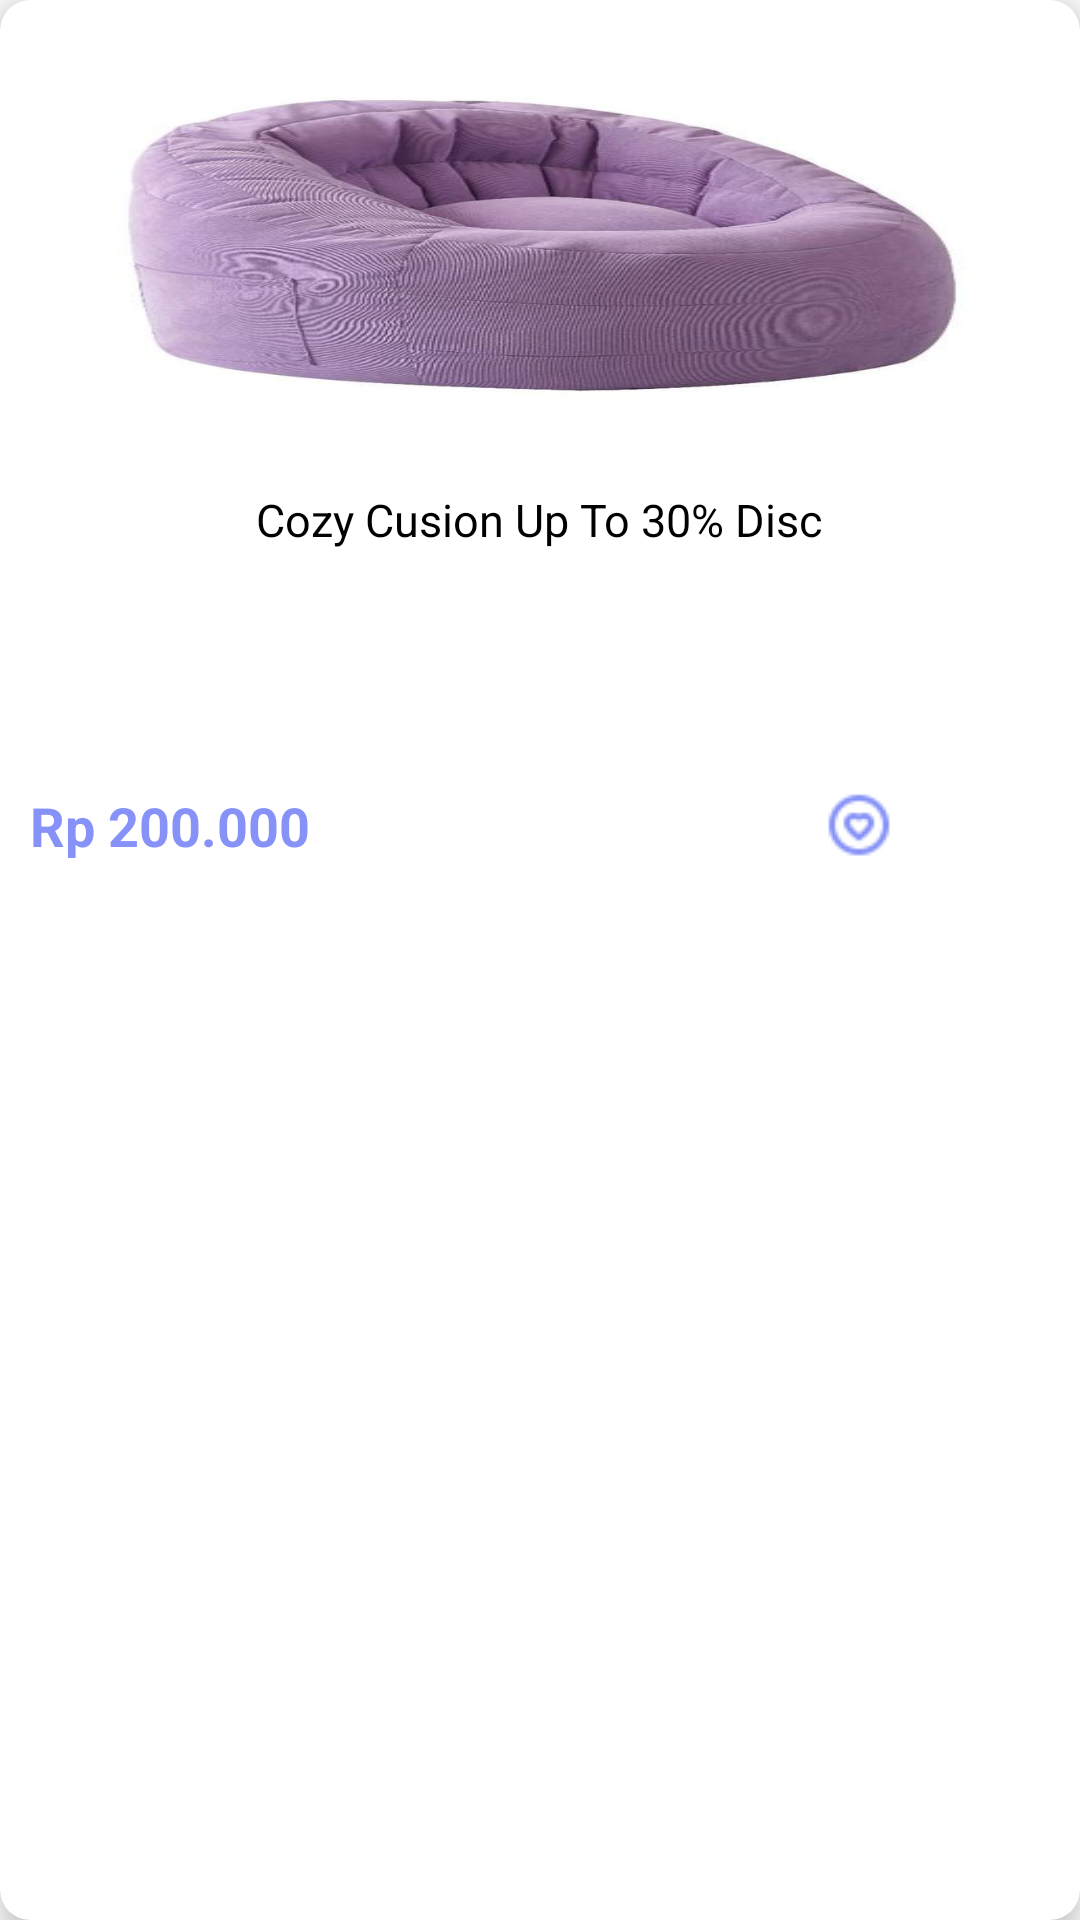

Write the Android layout XML for this screen, with the resource values it uses.
<!-- AndroidManifest.xml: application theme Theme.ViewPager -->
<!-- res/layout/product_layout.xml -->
<?xml version="1.0" encoding="utf-8"?>
<androidx.cardview.widget.CardView xmlns:android="http://schemas.android.com/apk/res/android"
    android:layout_width="170dp"
    android:layout_height="300dp"
    xmlns:app="http://schemas.android.com/apk/res-auto"
    app:cardCornerRadius="10dp"
    app:cardElevation="8dp"
    android:layout_marginLeft="10dp"
    android:layout_marginTop="8dp"
    android:layout_marginBottom="10dp">

    <androidx.constraintlayout.widget.ConstraintLayout
        android:layout_width="match_parent"
        android:layout_height="match_parent">

        <ImageView
            android:id="@+id/product_image"
            android:layout_width="match_parent"
            android:layout_height="130dp"
            android:layout_margin="15dp"
            android:scaleType="fitXY"
            android:src="@drawable/product6"
            app:layout_constraintEnd_toEndOf="parent"
            app:layout_constraintHorizontal_bias="0.5"
            app:layout_constraintStart_toStartOf="parent"
            app:layout_constraintTop_toTopOf="parent"/>

        <TextView
            android:id="@+id/product_name"
            android:layout_width="wrap_content"
            android:layout_height="90dp"
            android:layout_marginTop="8dp"
            android:gravity="left"
            android:padding="10dp"
            android:text="Cozy Cusion Up To 30% Disc"
            android:textColor="@color/black"
            android:textSize="15sp"
            app:layout_constraintEnd_toEndOf="parent"
            app:layout_constraintHorizontal_bias="0.5"
            app:layout_constraintStart_toStartOf="parent"
            app:layout_constraintTop_toBottomOf="@id/product_image" />

        <TextView
            android:id="@+id/product_price"
            android:layout_width="wrap_content"
            android:layout_height="wrap_content"
            android:layout_marginTop="10dp"
            android:gravity="left"
            android:padding="10dp"
            android:text="Rp 200.000"
            android:textColor="@color/lavender"
            android:textSize="18sp"
            android:textStyle="bold"
            app:layout_constraintEnd_toEndOf="parent"
            app:layout_constraintHorizontal_bias="0.0"
            app:layout_constraintStart_toStartOf="parent"
            app:layout_constraintTop_toBottomOf="@id/product_name" />

        <ImageButton
            android:id="@+id/btnLike"
            android:layout_width="40dp"
            android:layout_height="40dp"
            android:layout_marginTop="12dp"
            android:background="@color/white"
            android:src="@drawable/love_active"
            app:layout_constraintBottom_toBottomOf="parent"
            app:layout_constraintEnd_toEndOf="parent"
            app:layout_constraintHorizontal_bias="0.74"
            app:layout_constraintStart_toEndOf="@+id/product_price"
            app:layout_constraintTop_toBottomOf="@id/product_name"
            app:layout_constraintVertical_bias="0.0" />

    </androidx.constraintlayout.widget.ConstraintLayout>

</androidx.cardview.widget.CardView>
<!-- resources referenced by this layout -->
<resources>
  <color name="black">#FF000000</color>
  <color name="lavender">#8692f7</color>
  <color name="white">#FFFFFFFF</color>
  <!-- drawable love_active: png bitmap (drawable, 664 bytes) -->
  <!-- drawable product6: png bitmap (drawable, 162633 bytes) -->
  <style name="Theme.ViewPager" parent="Base.Theme.ViewPager" />
  <style name="Base.Theme.ViewPager" parent="Theme.MaterialComponents.DayNight.NoActionBar">
          
          
          <item name="colorPrimary">@color/lavender</item>
          <item name="colorPrimaryVariant">@color/lavender</item>
          <item name="colorOnPrimary">@color/white</item>
  
          <item name="colorSecondary">@color/teal_200</item>
          <item name="colorSecondaryVariant">@color/teal_700</item>
          <item name="colorOnSecondary">@color/black</item>
  
          <item name="android:statusBarColor">?attr/colorPrimaryVariant</item>
      </style>
  <color name="teal_200">#FF03DAC5</color>
  <color name="teal_700">#FF018786</color>
</resources>
